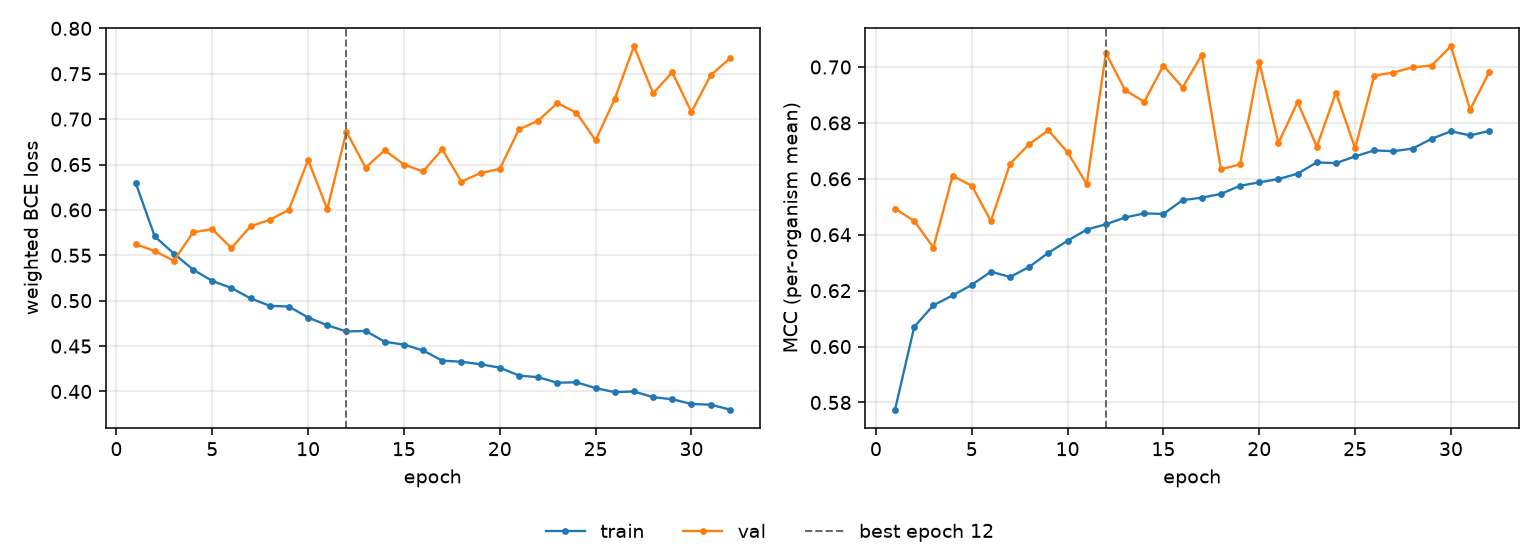

The file beside this chart, header and first rows:
epoch, tr_loss, vl_loss, tr_mcc, vl_mcc, is_best
1, 0.6301, 0.5623, 0.5775, 0.6493, False
2, 0.5708, 0.5547, 0.6071, 0.6449, False
3, 0.5518, 0.544, 0.6148, 0.6354, False
4, 0.5343, 0.5753, 0.6183, 0.661, False
5, 0.5217, 0.5789, 0.6221, 0.6576, False
6, 0.514, 0.558, 0.6268, 0.6449, False
7, 0.5025, 0.582, 0.6249, 0.6654, False
8, 0.4944, 0.589, 0.6285, 0.6724, False
9, 0.4936, 0.6001, 0.6336, 0.6773, False
10, 0.4814, 0.6549, 0.6378, 0.6695, False
11, 0.473, 0.601, 0.6419, 0.6581, False
12, 0.4661, 0.6862, 0.6437, 0.705, True
13, 0.4667, 0.6467, 0.6462, 0.6917, False
14, 0.4548, 0.6657, 0.6476, 0.6876, False
15, 0.4516, 0.65, 0.6474, 0.7005, False
16, 0.4452, 0.6423, 0.6524, 0.6927, False
17, 0.4339, 0.6667, 0.6533, 0.7043, False
18, 0.4327, 0.6312, 0.6546, 0.6634, False
19, 0.4299, 0.6406, 0.6575, 0.6652, False
20, 0.4262, 0.6452, 0.6588, 0.7017, False
21, 0.4176, 0.6887, 0.6599, 0.6728, False
22, 0.4157, 0.6982, 0.6618, 0.6875, False
23, 0.4097, 0.7176, 0.6659, 0.6715, False
24, 0.4101, 0.7071, 0.6656, 0.6908, False
25, 0.4037, 0.6766, 0.668, 0.6709, False
26, 0.3993, 0.7223, 0.6702, 0.6969, False
27, 0.4, 0.7804, 0.6699, 0.698, False
28, 0.3937, 0.7285, 0.6708, 0.6999, False
29, 0.3914, 0.7516, 0.6743, 0.7005, False
30, 0.3862, 0.7079, 0.677, 0.7075, False
31, 0.3854, 0.7483, 0.6755, 0.6847, False
32, 0.3801, 0.7668, 0.6771, 0.6982, False
